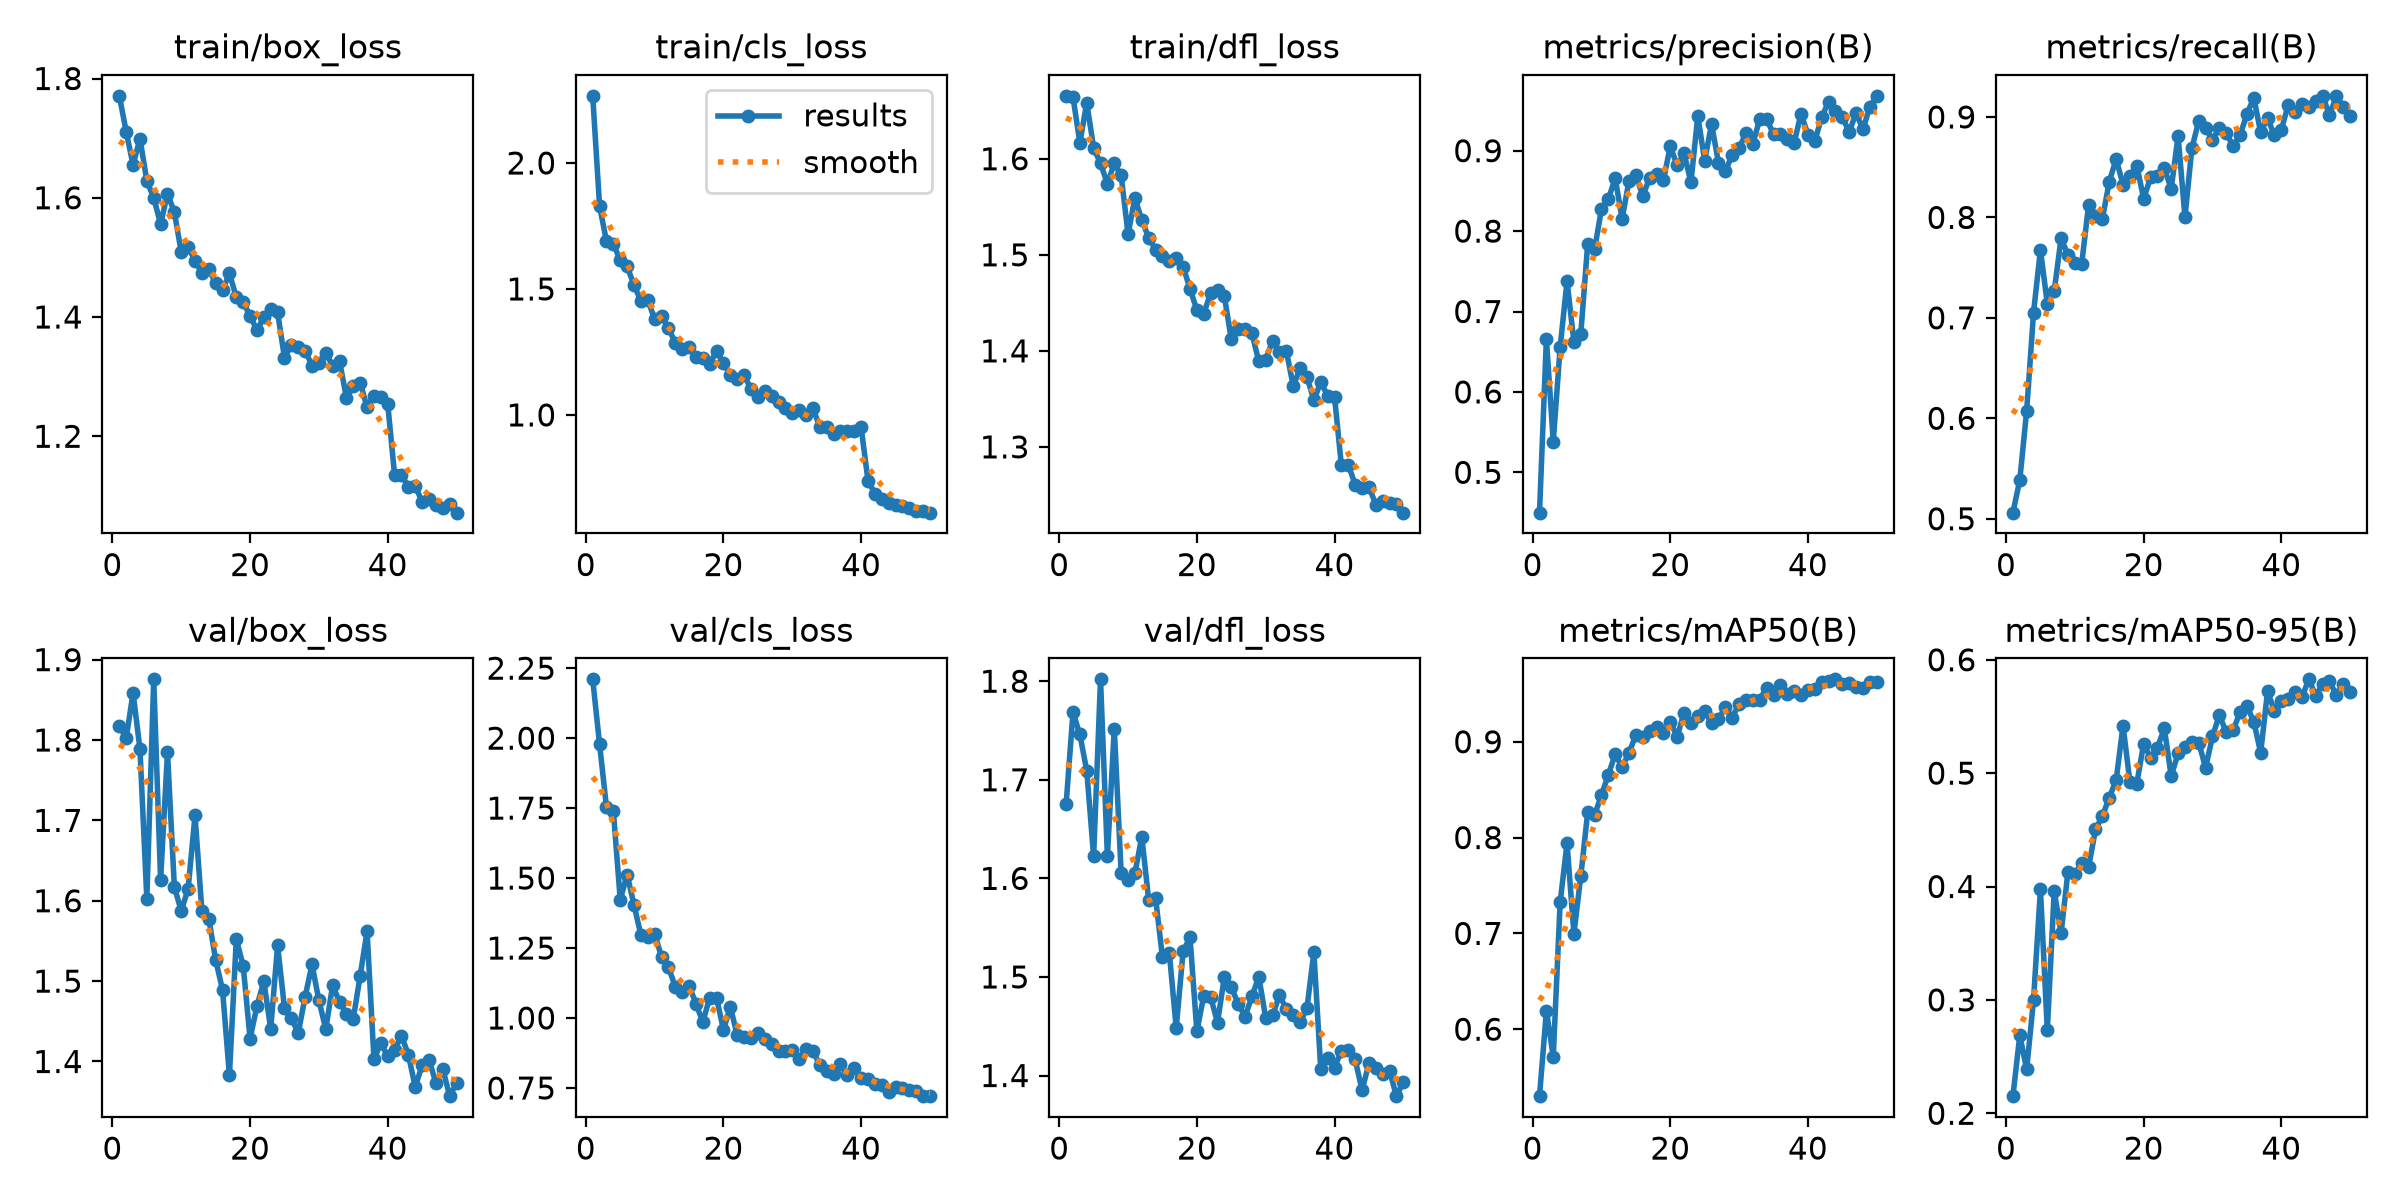

The data file committed next to this chart (first rows):
epoch, time, train/box_loss, train/cls_loss, train/dfl_loss, metrics/precision(B), metrics/recall(B), metrics/mAP50(B), metrics/mAP50-95(B), val/box_loss, val/cls_loss, val/dfl_loss, lr/pg0, lr/pg1, lr/pg2
1, 28.88, 1.771, 2.266, 1.666, 0.4498, 0.5061, 0.5301, 0.2151, 1.817, 2.21, 1.675, 0.0003304, 0.0003304, 0.06729
2, 57.21, 1.711, 1.828, 1.664, 0.6659, 0.5385, 0.6191, 0.2688, 1.802, 1.977, 1.768, 0.0006506, 0.0006506, 0.03428
3, 86.9, 1.655, 1.689, 1.617, 0.5383, 0.6075, 0.5715, 0.2387, 1.859, 1.753, 1.746, 0.0009576, 0.0009576, 0.001253
4, 121.4, 1.699, 1.679, 1.658, 0.6557, 0.7052, 0.7326, 0.3003, 1.789, 1.739, 1.709, 0.0009406, 0.0009406, 0.0009406
5, 148.2, 1.628, 1.614, 1.611, 0.7377, 0.7677, 0.794, 0.3976, 1.602, 1.423, 1.622, 0.0009208, 0.0009208, 0.0009208
6, 173.7, 1.6, 1.589, 1.595, 0.6622, 0.7139, 0.6996, 0.2731, 1.875, 1.513, 1.802, 0.000901, 0.000901, 0.000901
7, 198.3, 1.556, 1.516, 1.574, 0.6725, 0.7265, 0.7598, 0.3962, 1.626, 1.404, 1.623, 0.0008812, 0.0008812, 0.0008812
8, 223.5, 1.607, 1.453, 1.595, 0.7838, 0.7792, 0.8263, 0.359, 1.785, 1.297, 1.752, 0.0008614, 0.0008614, 0.0008614
9, 248.8, 1.576, 1.457, 1.583, 0.7774, 0.7626, 0.8238, 0.413, 1.617, 1.291, 1.605, 0.0008416, 0.0008416, 0.0008416
10, 275.5, 1.509, 1.379, 1.521, 0.8271, 0.7549, 0.844, 0.4109, 1.587, 1.3, 1.598, 0.0008218, 0.0008218, 0.0008218
11, 300.4, 1.518, 1.391, 1.559, 0.8397, 0.754, 0.8656, 0.4205, 1.615, 1.219, 1.605, 0.000802, 0.000802, 0.000802
12, 325.4, 1.495, 1.345, 1.536, 0.8656, 0.8124, 0.8869, 0.4169, 1.706, 1.182, 1.642, 0.0007822, 0.0007822, 0.0007822
13, 350.5, 1.474, 1.286, 1.518, 0.8154, 0.8018, 0.8736, 0.4504, 1.587, 1.112, 1.578, 0.0007624, 0.0007624, 0.0007624
14, 375.4, 1.481, 1.262, 1.505, 0.8621, 0.7986, 0.8885, 0.4621, 1.578, 1.092, 1.58, 0.0007426, 0.0007426, 0.0007426
15, 400.2, 1.456, 1.268, 1.498, 0.8701, 0.8356, 0.9067, 0.4784, 1.527, 1.116, 1.52, 0.0007228, 0.0007228, 0.0007228
16, 425.1, 1.445, 1.229, 1.493, 0.8437, 0.8582, 0.905, 0.4937, 1.489, 1.051, 1.524, 0.000703, 0.000703, 0.000703
17, 449.5, 1.473, 1.226, 1.497, 0.8657, 0.8326, 0.9113, 0.5419, 1.383, 0.9857, 1.448, 0.0006832, 0.0006832, 0.0006832
18, 475, 1.433, 1.202, 1.488, 0.8709, 0.8416, 0.9154, 0.4922, 1.552, 1.073, 1.526, 0.0006634, 0.0006634, 0.0006634
19, 500.4, 1.425, 1.255, 1.465, 0.863, 0.8515, 0.9091, 0.4906, 1.519, 1.071, 1.54, 0.0006436, 0.0006436, 0.0006436
20, 525.3, 1.402, 1.204, 1.442, 0.9055, 0.8186, 0.9209, 0.5261, 1.428, 0.9584, 1.445, 0.0006238, 0.0006238, 0.0006238
21, 550.3, 1.378, 1.16, 1.439, 0.8817, 0.8397, 0.9051, 0.5132, 1.469, 1.04, 1.481, 0.000604, 0.000604, 0.000604
22, 575.5, 1.4, 1.144, 1.46, 0.897, 0.8409, 0.9305, 0.5225, 1.5, 0.9381, 1.48, 0.0005842, 0.0005842, 0.0005842
23, 601.2, 1.413, 1.159, 1.463, 0.8607, 0.8492, 0.9196, 0.5395, 1.441, 0.9309, 1.454, 0.0005644, 0.0005644, 0.0005644
24, 626, 1.408, 1.102, 1.457, 0.9429, 0.8283, 0.9264, 0.4975, 1.544, 0.9288, 1.5, 0.0005446, 0.0005446, 0.0005446
25, 651.4, 1.332, 1.073, 1.412, 0.8876, 0.8813, 0.9319, 0.5174, 1.467, 0.9478, 1.49, 0.0005248, 0.0005248, 0.0005248
26, 676.8, 1.353, 1.094, 1.423, 0.9331, 0.8002, 0.9192, 0.523, 1.454, 0.9249, 1.473, 0.000505, 0.000505, 0.000505
27, 702.1, 1.35, 1.073, 1.422, 0.8853, 0.8687, 0.9238, 0.5273, 1.435, 0.9073, 1.46, 0.0004852, 0.0004852, 0.0004852
28, 727.5, 1.344, 1.052, 1.418, 0.8746, 0.8961, 0.9358, 0.5269, 1.48, 0.8812, 1.48, 0.0004654, 0.0004654, 0.0004654
29, 752.7, 1.319, 1.028, 1.389, 0.8944, 0.889, 0.9252, 0.5048, 1.521, 0.8834, 1.5, 0.0004456, 0.0004456, 0.0004456
30, 777.6, 1.323, 1.009, 1.391, 0.903, 0.8771, 0.9396, 0.5323, 1.476, 0.8863, 1.458, 0.0004258, 0.0004258, 0.0004258
31, 802.3, 1.34, 1.021, 1.411, 0.922, 0.8893, 0.9437, 0.5513, 1.44, 0.8525, 1.461, 0.000406, 0.000406, 0.000406
32, 827.5, 1.318, 1, 1.399, 0.9087, 0.8838, 0.9438, 0.5359, 1.495, 0.8882, 1.481, 0.0003862, 0.0003862, 0.0003862
33, 852.5, 1.326, 1.026, 1.4, 0.9392, 0.871, 0.944, 0.5379, 1.474, 0.8824, 1.468, 0.0003664, 0.0003664, 0.0003664
34, 877.2, 1.264, 0.9526, 1.363, 0.9395, 0.8817, 0.9565, 0.5536, 1.459, 0.8324, 1.462, 0.0003466, 0.0003466, 0.0003466
35, 902.5, 1.284, 0.9505, 1.382, 0.9205, 0.9029, 0.9488, 0.559, 1.453, 0.8114, 1.454, 0.0003268, 0.0003268, 0.0003268
36, 927.9, 1.29, 0.9244, 1.373, 0.9206, 0.9191, 0.9593, 0.5455, 1.507, 0.8016, 1.468, 0.000307, 0.000307, 0.000307
37, 952.5, 1.249, 0.937, 1.349, 0.9146, 0.8847, 0.9501, 0.518, 1.562, 0.834, 1.525, 0.0002872, 0.0002872, 0.0002872
38, 977.7, 1.268, 0.9362, 1.367, 0.9097, 0.8989, 0.9525, 0.5721, 1.403, 0.7949, 1.407, 0.0002674, 0.0002674, 0.0002674
39, 1003, 1.266, 0.9375, 1.353, 0.9462, 0.8816, 0.9485, 0.555, 1.422, 0.8206, 1.418, 0.0002476, 0.0002476, 0.0002476
40, 1028, 1.254, 0.9505, 1.352, 0.92, 0.8871, 0.9539, 0.5633, 1.407, 0.7846, 1.408, 0.0002278, 0.0002278, 0.0002278
41, 1052, 1.135, 0.7395, 1.281, 0.9115, 0.912, 0.9549, 0.5653, 1.415, 0.7834, 1.425, 0.000208, 0.000208, 0.000208
42, 1077, 1.136, 0.6875, 1.281, 0.942, 0.9053, 0.9622, 0.5712, 1.432, 0.764, 1.426, 0.0001882, 0.0001882, 0.0001882
43, 1103, 1.114, 0.6654, 1.261, 0.9604, 0.9132, 0.9629, 0.5672, 1.408, 0.7608, 1.416, 0.0001684, 0.0001684, 0.0001684
44, 1129, 1.117, 0.6502, 1.258, 0.9488, 0.9102, 0.9651, 0.5827, 1.368, 0.734, 1.385, 0.0001486, 0.0001486, 0.0001486
45, 1155, 1.09, 0.6438, 1.258, 0.9416, 0.9162, 0.9607, 0.5682, 1.395, 0.7531, 1.412, 0.0001288, 0.0001288, 0.0001288
46, 1180, 1.095, 0.6383, 1.24, 0.9233, 0.921, 0.9609, 0.5787, 1.402, 0.7492, 1.408, 0.000109, 0.000109, 0.000109
47, 1205, 1.085, 0.629, 1.244, 0.9469, 0.9021, 0.9572, 0.5809, 1.373, 0.7425, 1.401, 8.92e-05, 8.92e-05, 8.92e-05
48, 1229, 1.08, 0.6187, 1.242, 0.9267, 0.9204, 0.9557, 0.569, 1.391, 0.7375, 1.405, 6.94e-05, 6.94e-05, 6.94e-05
49, 1254, 1.087, 0.617, 1.24, 0.9546, 0.9102, 0.962, 0.5784, 1.357, 0.7223, 1.379, 4.96e-05, 4.96e-05, 4.96e-05
50, 1279, 1.072, 0.6121, 1.232, 0.9682, 0.9007, 0.9626, 0.5714, 1.373, 0.7208, 1.394, 2.98e-05, 2.98e-05, 2.98e-05
